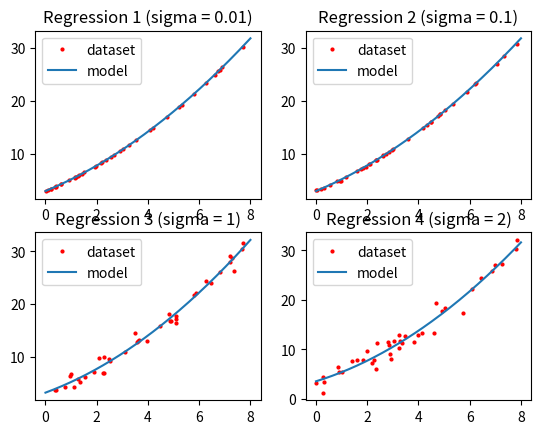

Source code (Python):
# Linear Regression
import numpy as np
from numpy.linalg import inv
import matplotlib.pyplot as plt

SIGMA_LIST = [0.01, 0.1, 1, 2]
SAMPLES = 40

if __name__ == "__main__":
    # Problem.1 ~ Problem.4
    for sigma_idx in range(len(SIGMA_LIST)):

        # Generate Dataset
        dataset = np.empty((SAMPLES, 2))
        for i in range(SAMPLES):
            x = np.random.uniform(0, 8, size=None)
            y = 3 + 2*x + 0.2*(x**2) + np.random.normal(0, SIGMA_LIST[sigma_idx], size=None)
            dataset[i] = x, y

        # Linear Regression
        mat_X = np.ones((SAMPLES, 3))
        mat_X[:, 1] = dataset[:, 0]
        mat_X[:, 2] = dataset[:, 0] * dataset[:, 0]
        mat_Y = np.empty((SAMPLES, 1))
        mat_Y[:, 0] = dataset[:, 1]
        mat_W = inv(mat_X.T @ mat_X) @ mat_X.T @ mat_Y

        # Plot
        x = np.linspace(0, 8, num=200)
        y = mat_W[2] * x**2 + mat_W[1] * x + mat_W[0]
        print(f"Regression {sigma_idx+1} (sigma = {SIGMA_LIST[sigma_idx]}):")
        print(f"y = {round(mat_W[2].item(), 3)} * x^2  +  {round(mat_W[1].item(), 3)} * x  +  {round(mat_W[0].item(), 3)} \n")
        plt.subplot(2, 2, sigma_idx+1)
        plt.title(f"Regression {sigma_idx+1} (sigma = {SIGMA_LIST[sigma_idx]})")
        plt.plot(dataset[:, 0], dataset[:, 1], "ro", markersize=2, label="dataset")
        plt.plot(x, y, label="model")
        plt.legend(loc="upper left")
